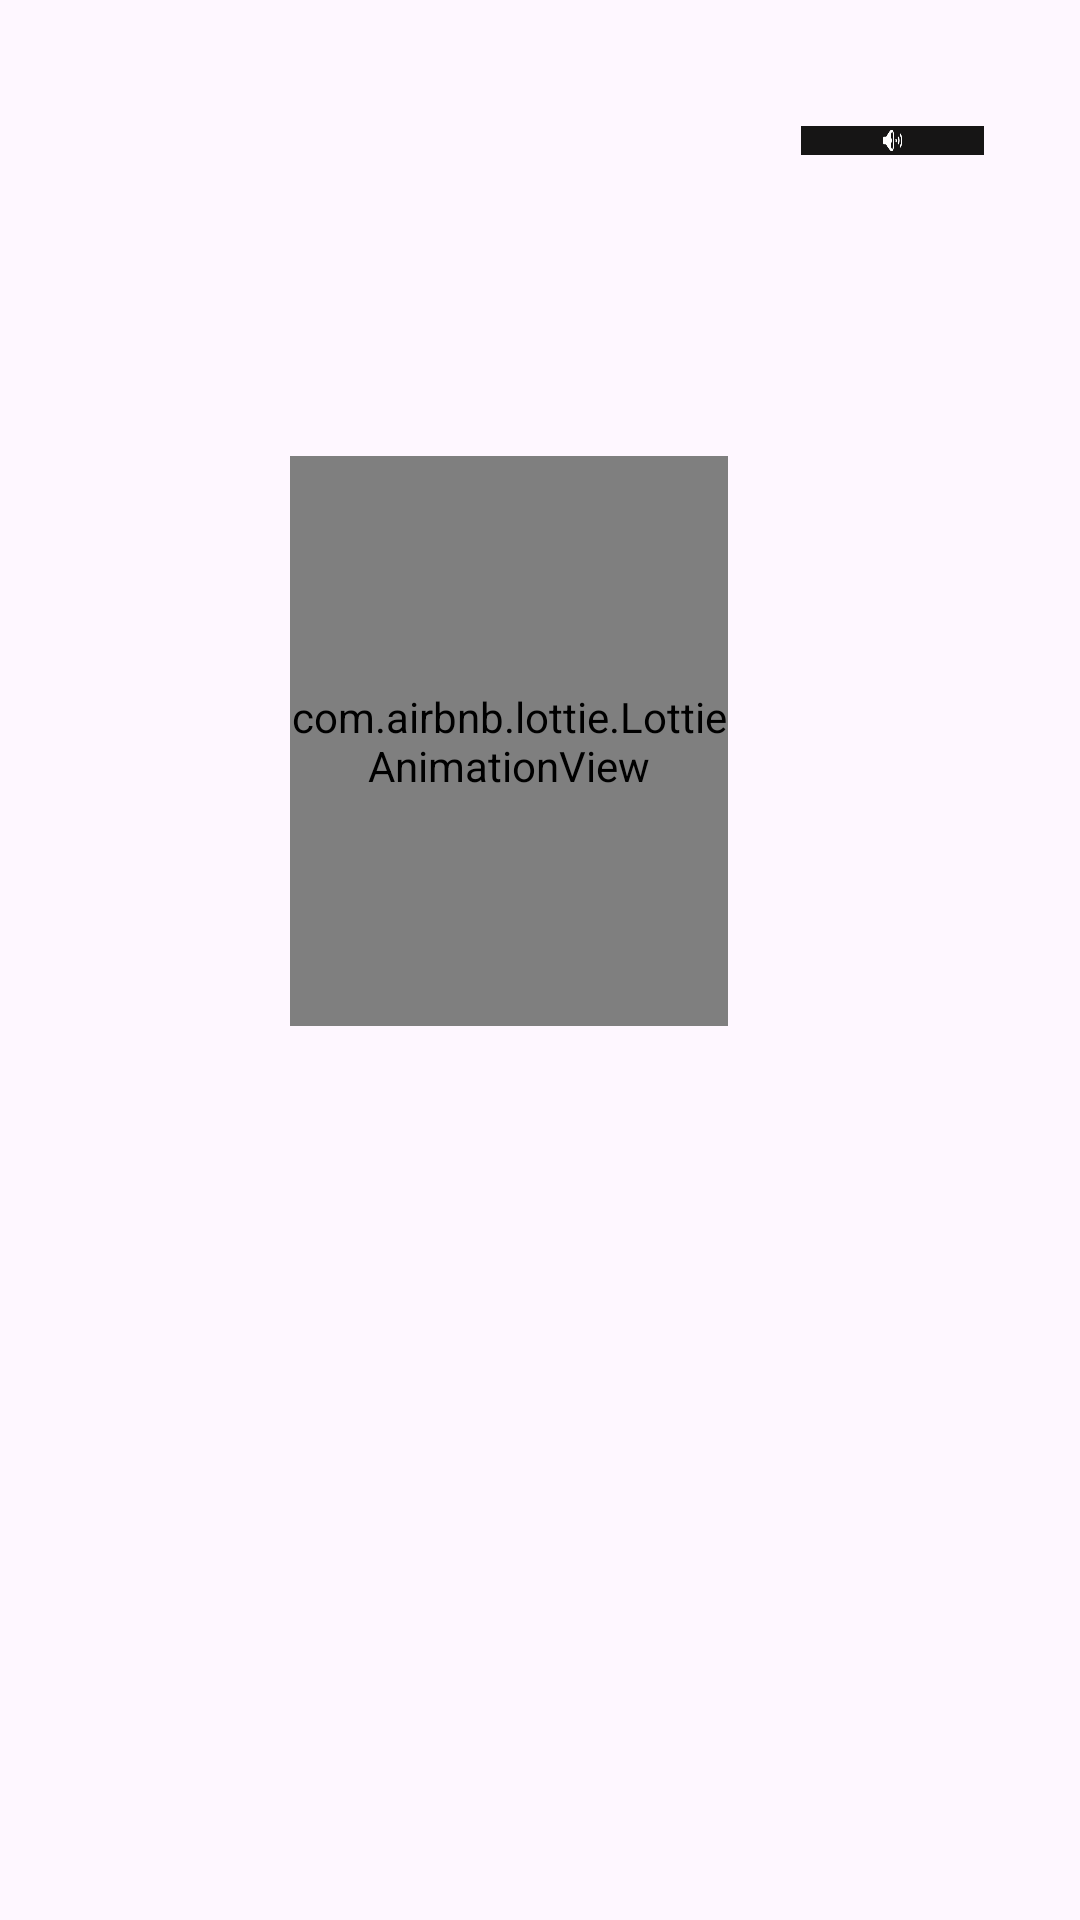

Android layout source for this screen:
<!-- AndroidManifest.xml: application theme Theme.PictureEnglishCards -->
<!-- res/layout/fragment_detay.xml -->
<?xml version="1.0" encoding="utf-8"?>
<androidx.constraintlayout.widget.ConstraintLayout xmlns:android="http://schemas.android.com/apk/res/android"
    xmlns:app="http://schemas.android.com/apk/res-auto"
    xmlns:tools="http://schemas.android.com/tools"
    android:layout_width="match_parent"
    android:layout_height="match_parent">


    <LinearLayout
        android:layout_width="300dp"
        android:layout_height="500dp"
        android:layout_margin="16dp"
        android:gravity="center"
        android:orientation="vertical"
        android:padding="16dp"
        app:layout_constraintBottom_toBottomOf="parent"
        app:layout_constraintEnd_toEndOf="parent"
        app:layout_constraintHorizontal_bias="0.495"
        app:layout_constraintStart_toStartOf="parent"
        app:layout_constraintTop_toTopOf="parent"
        app:layout_constraintVertical_bias="0.416"
        tools:ignore="MissingConstraints">

    </LinearLayout>

    <TextView
        android:id="@+id/cumle"
        android:layout_width="0dp"
        android:layout_height="0dp"
        android:layout_marginStart="68dp"
        android:layout_marginEnd="30dp"
        android:layout_marginBottom="211dp"
        android:text="TextView"
        app:layout_constraintBottom_toBottomOf="parent"
        app:layout_constraintEnd_toStartOf="@+id/imageButton2"
        app:layout_constraintStart_toStartOf="parent"
        app:layout_constraintTop_toBottomOf="@+id/kelimeAnlami" />

    <com.airbnb.lottie.LottieAnimationView
        android:id="@+id/title_image"
        android:layout_width="146dp"
        android:layout_height="190dp"
        android:layout_marginTop="152dp"
        android:adjustViewBounds="true"
        android:scaleType="centerCrop"
        app:layout_constraintEnd_toEndOf="parent"
        app:layout_constraintHorizontal_bias="0.452"
        app:layout_constraintStart_toStartOf="parent"
        app:layout_constraintTop_toTopOf="parent"
        app:lottie_autoPlay="true"/>


    <TextView
        android:id="@+id/kelime"
        android:layout_width="122dp"
        android:layout_height="0dp"
        android:layout_marginStart="68dp"
        android:layout_marginTop="390dp"
        android:layout_marginBottom="31dp"
        android:text="TextView"
        app:layout_constraintBottom_toTopOf="@+id/kelimeAnlami"
        app:layout_constraintStart_toStartOf="parent"
        app:layout_constraintTop_toTopOf="parent" />

    <TextView
        android:id="@+id/kelimeAnlami"
        android:layout_width="132dp"
        android:layout_height="0dp"
        android:layout_marginBottom="29dp"
        android:text="TextView"
        app:layout_constraintBottom_toTopOf="@+id/cumle"
        app:layout_constraintStart_toStartOf="@+id/kelime"
        app:layout_constraintTop_toBottomOf="@+id/kelime" />

    <ImageView
        android:id="@+id/imageView"
        android:layout_width="61dp"
        android:layout_height="0dp"
        android:layout_marginTop="42dp"
        android:layout_marginEnd="32dp"
        android:layout_marginBottom="398dp"
        android:background="#161515"
        app:layout_constraintBottom_toTopOf="@+id/imageButton2"
        app:layout_constraintEnd_toEndOf="parent"
        app:layout_constraintTop_toTopOf="parent"
        app:srcCompat="@android:drawable/ic_lock_silent_mode_off" />

    <ImageButton
        android:id="@+id/imageButton2"
        android:layout_width="0dp"
        android:layout_height="0dp"
        android:layout_marginEnd="32dp"
        android:layout_marginBottom="181dp"
        app:layout_constraintBottom_toBottomOf="parent"
        app:layout_constraintEnd_toEndOf="parent"
        app:layout_constraintStart_toEndOf="@+id/cumle"
        app:layout_constraintTop_toBottomOf="@+id/imageView"
        app:srcCompat="@drawable/learned" />
</androidx.constraintlayout.widget.ConstraintLayout>
<!-- resources referenced by this layout -->
<resources>
  <style name="Theme.PictureEnglishCards" parent="Base.Theme.PictureEnglishCards" />
  <style name="Base.Theme.PictureEnglishCards" parent="Theme.Material3.DayNight.NoActionBar">
          
          
      </style>
</resources>
